Run: headless pygame with SDL's dummy video driver; simulated clock (each Clock.tick advances the game by its frame time, no real sleeping); random seed 0; keys injected as events and as key.get_pressed() state; mouse plan: one left click at the window centre at the start of phase 2, then a move to the lower-right quarter at the start of phase 3.
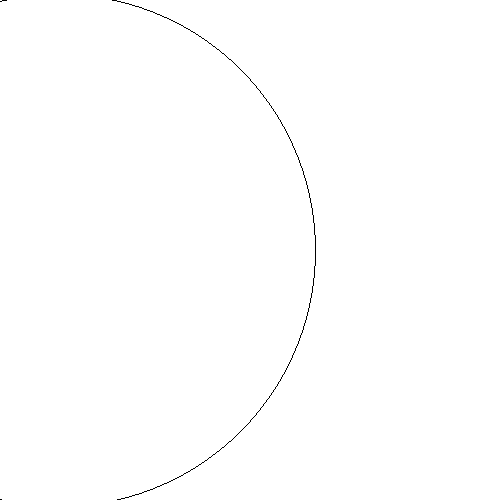
Frame 1 of 4 · flips 1–60 · no input
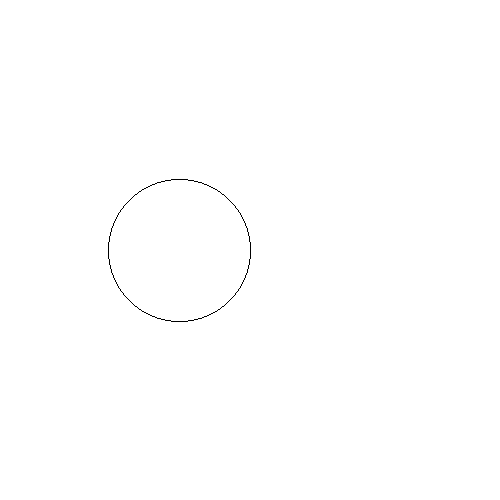
Frame 2 of 4 · flips 61–180 · clicked the window centre · tapped SPACE, RETURN · held RIGHT (→), D
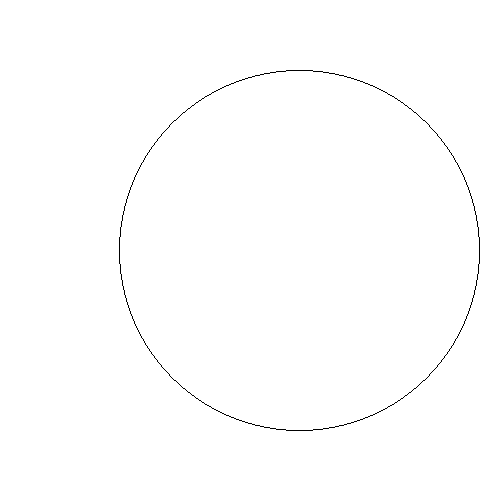
Frame 3 of 4 · flips 181–300 · moved the mouse to the lower-right quarter · held DOWN (↓), S
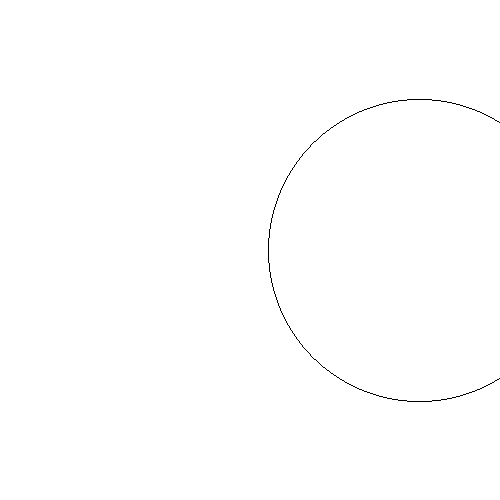
Frame 4 of 4 · flips 301–420 · held LEFT (←), A, UP (↑), W

The pygame program that drew these frames:

import pygame
import math

def draw_circle(screen, center, radius, color):
    x = 0
    y = radius
    offset_x, offset_y = center
    err = 5/4 - radius

    while x <= y:
        screen.set_at((x + offset_x, y + offset_y), color)
        screen.set_at((-x + offset_x, y + offset_y), color)
        screen.set_at((x + offset_x, -y + offset_y), color)
        screen.set_at((-x + offset_x, -y + offset_y), color)
        screen.set_at((y + offset_x, x + offset_y), color)
        screen.set_at((y + offset_x, -x + offset_y), color)
        screen.set_at((-y + offset_x, x + offset_y), color)
        screen.set_at((-y + offset_x, -x + offset_y), color)
        x += 1
        if err < 0:
            err = err + 2*x+1
        else:
            y -= 1
            err = err + 2*x - 2*y + 1





def main():
    pygame.init()

    # Set up the drawing window
    screen = pygame.display.set_mode([500, 500])

    # Fill the background with white
    screen.fill((255, 255, 255))


    # Main loop
    running = True
    x = 0
    while running:

        # Look at every event in the queue
        for event in pygame.event.get():
            if event.type == pygame.QUIT:
                running = False

        mouse_x, mouse_y = pygame.mouse.get_pos()
        dist = int(math.sqrt((mouse_x-x)**2 + (mouse_y-250)**2))
        screen.fill((255, 255, 255))
        draw_circle(screen, [x, 250], dist, (0, 0, 0))
        pygame.display.flip()

        x += 1
        if x == 500:
            x = 0
        pygame.time.delay(5)

    # Done! Time to quit.
    pygame.quit()

if __name__ == '__main__':
    main()
